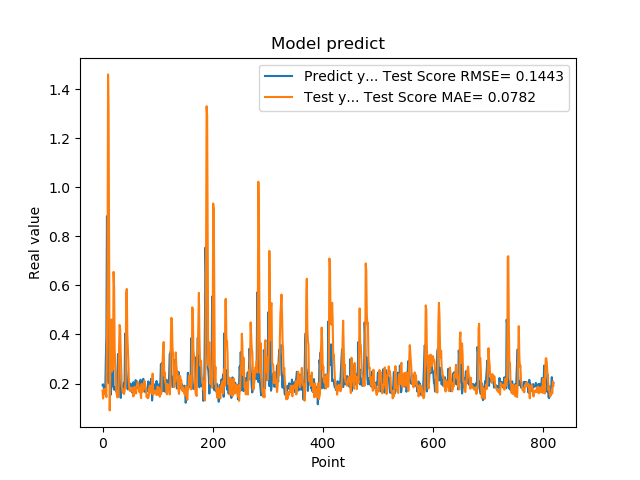

The data file committed next to this chart (first rows):
1.941800117492676059e-01, 1.716972679474932650e-01
1.970258951187133512e-01, 1.389649925174559486e-01
1.859861761331558505e-01, 1.663418234890758907e-01
1.705197989940643033e-01, 1.778671134871465942e-01
1.844120919704437256e-01, 1.774924963434496017e-01
1.779371052980423251e-01, 1.562625375110826553e-01
3.004232645034790039e-01, 1.634427154769772239e-01
3.969086110591887873e-01, 1.451371200663340300e-01
8.820003867149353027e-01, 3.580681807951752171e-01
6.841114759445190430e-01, 5.901378329037737513e-01
2.116497457027435580e-01, 1.459509063365110215e+00
2.014262527227401733e-01, 1.312375502612900480e+00
2.061583995819092074e-01, 6.755088387227373703e-01
3.160260915756225586e-01, 9.076668921276594137e-02
3.489396274089813232e-01, 2.460365104546988757e-01
1.544443815946578979e-01, 3.710896385502293615e-01
1.959947794675827026e-01, 4.615162406690825891e-01
1.894801408052444180e-01, 2.491528514134228323e-01
4.474425017833709162e-01, 2.663687802832937490e-01
3.771362304687500555e-01, 2.591754321934257588e-01
1.889318972826004028e-01, 6.550256527012034979e-01
1.752775162458419522e-01, 5.961961501896503313e-01
1.822472065687180121e-01, 3.446658934251561335e-01
1.866402029991149902e-01, 2.758803704355728414e-01
1.715678423643112183e-01, 2.525854364380477057e-01
1.676391065120696744e-01, 1.666592020700224108e-01
1.773854047060013095e-01, 1.539920760890937657e-01
1.872433423995972235e-01, 1.431011464157699031e-01
3.204146027565002441e-01, 1.461137711341829459e-01
3.134283721446990967e-01, 1.544545977971830963e-01
3.171058297157288153e-01, 3.469361400804789608e-01
2.202603369951247891e-01, 4.388391026554979701e-01
1.659800857305526733e-01, 4.224962659293469702e-01
1.415748745203018188e-01, 3.275741640063785654e-01
1.852595061063766479e-01, 2.528883295885413496e-01
1.814238876104354858e-01, 1.903750740175419731e-01
1.905867606401443481e-01, 1.711553825876039880e-01
1.810430586338043213e-01, 1.622541358106679155e-01
1.954265981912612915e-01, 1.747611584160963238e-01
2.029463946819305142e-01, 1.576923919279179520e-01
1.862521618604660034e-01, 1.684292436671060711e-01
4.038094580173492432e-01, 1.877552346345937040e-01
3.743042349815369207e-01, 2.078336350614466976e-01
2.572054266929626465e-01, 5.666242124784925949e-01
2.253161966800689420e-01, 5.855836410360402144e-01
1.787700653076171875e-01, 4.014970890324935371e-01
1.761920750141143799e-01, 3.474634780706282733e-01
1.861467957496643066e-01, 2.831423259941376336e-01
1.954011768102645874e-01, 1.951207505946702114e-01
1.907722949981689176e-01, 1.736395367367264686e-01
1.898660957813262939e-01, 1.698988696304284118e-01
2.001174986362457275e-01, 1.710575995447554121e-01
1.922753006219863892e-01, 1.694033208525167478e-01
1.810636967420578003e-01, 1.834910071234120421e-01
1.635809391736984530e-01, 1.820888632505183180e-01
1.916799396276473999e-01, 1.770254064742111666e-01
2.058236002922058105e-01, 1.475539982165282038e-01
1.857409924268722812e-01, 1.602303400566163494e-01
1.752161234617233276e-01, 1.869142567655737164e-01
1.845117062330245972e-01, 1.784647153368972838e-01
2.143009155988692682e-01, 1.629810570569293904e-01
... 759 more rows
